Run: headless pygame with SDL's dummy video driver; simulated clock (each Clock.tick advances the game by its frame time, no real sleeping); random seed 0; keys injected as events and as key.get_pressed() state; mouse plan: one left click at the window centre at the start of phase 2, then a move to the lower-right quarter at the start of phase 3.
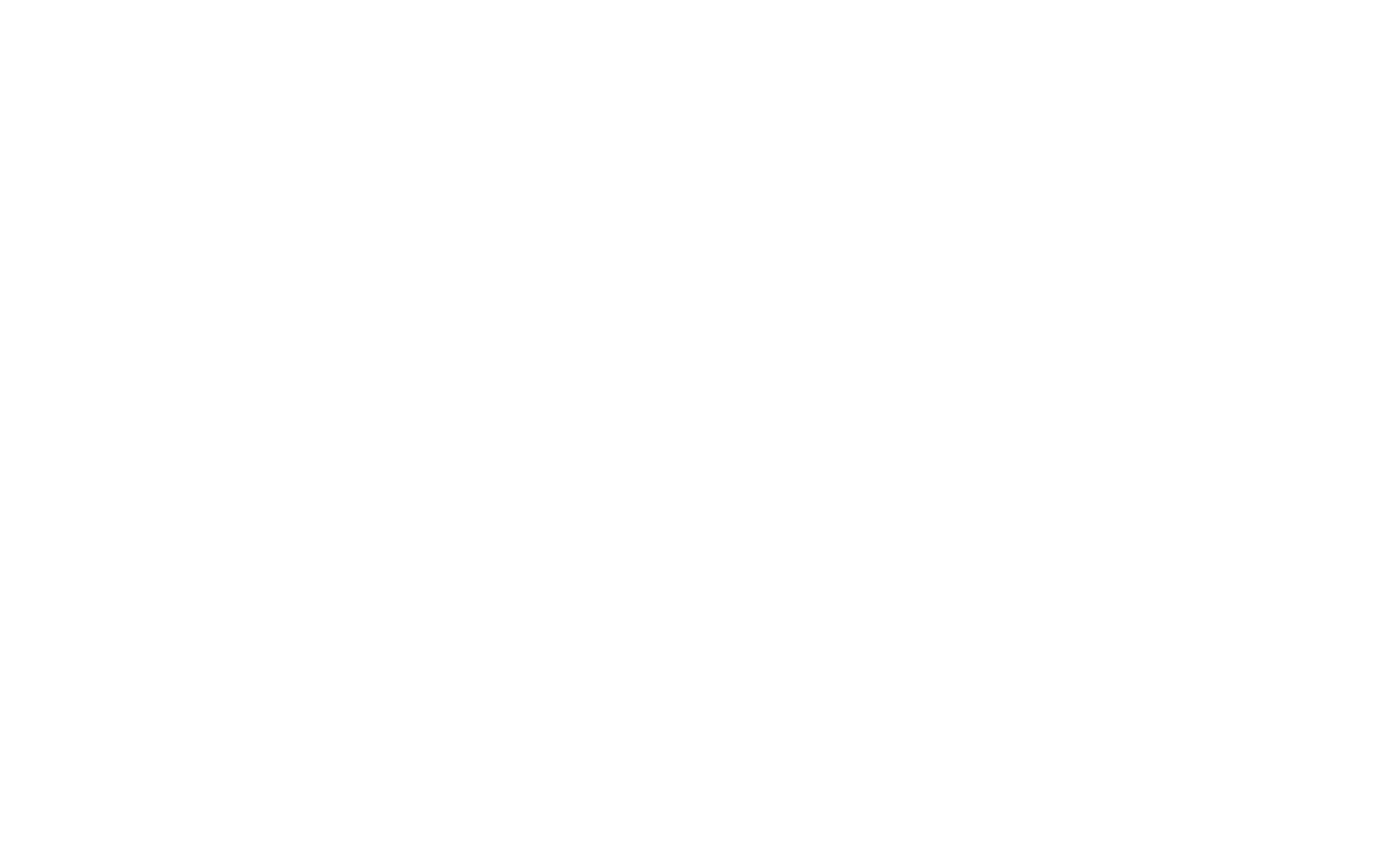
Frame 1 of 4 · flips 1–60 · no input
Frame 2 of 4 · flips 61–180 · clicked the window centre · tapped SPACE, RETURN · held RIGHT (→), D · screen unchanged from frame 1, image omitted
Frame 3 of 4 · flips 181–300 · moved the mouse to the lower-right quarter · held DOWN (↓), S · screen unchanged from frame 2, image omitted
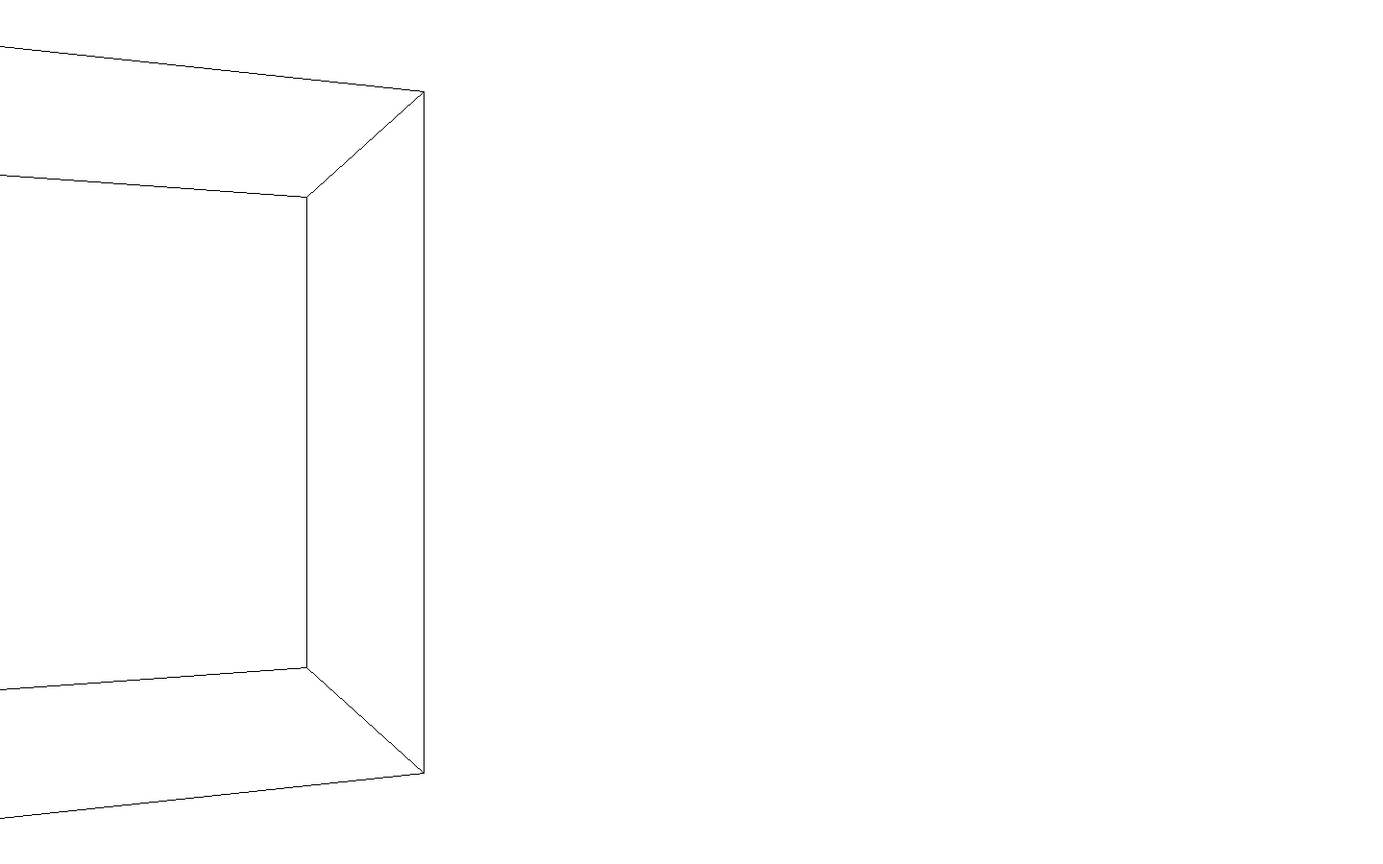
Frame 4 of 4 · flips 301–420 · held LEFT (←), A, UP (↑), W

The pygame program that drew these frames:

import pygame, sys, math

# FROM YOUTUBE VIDEO https://www.youtube.com/watch?v=g4E9iq0BixA
# This was learned, not just copied

def main():
    # Setup
    pygame.init()
    size = width, height = 1440, 900

    screen = pygame.display.set_mode(size)

    # Locking the mouse to pygame
    pygame.event.get()
    pygame.mouse.get_rel()
    pygame.mouse.set_visible(0)
    pygame.event.set_grab(1)

    class Player(pygame.sprite.Sprite):
        def __init__(self, screen, color, pos=(0, 0, 0), rot=(0, 0)):
            pygame.sprite.Sprite.__init__(self)

            self.color = color
            self.screen = screen

            # List of verticies and edges for the map
            self.verts = []
            self.edges = []
            
            # The variable that is divided by z for simulating depth (The width of the screen divided by 2 because that is the center)
            self.depthVar = self.screen.get_width() 
            # Center of screen
            self.cx = self.screen.get_width()//2
            self.cy = self.screen.get_height()//2

            # Camera variables
            self.campos = list(pos)
            self.camrot = list(rot)
            self.clock = pygame.time.Clock()

            self.mousesens = 10
            self.radian = 0

        def events(self, event):
            return 1
            if event.type == pygame.MOUSEMOTION:
                x, y = event.rel
                x /= self.mousesens
                y /= self.mousesens

                self.camrot[0] += y
                self.camrot[1] += x

        def update(self, dt, key):
            
            # Adding movements
            s = dt*10

            if key[pygame.K_q]: self.campos[1] += s
            if key[pygame.K_e]: self.campos[1] -= s
            
            #x, y = s*math.sin(self.camrot[1]), s*math.cos(self.camrot[1])

            if key[pygame.K_w]: self.campos[2] += s
            if key[pygame.K_a]: self.campos[0] -= s
            if key[pygame.K_s]: self.campos[2] -= s
            if key[pygame.K_d]: self.campos[0] += s
            
        def handle_keys(self):
            dt = self.clock.tick()/1000

            for event in pygame.event.get():
                if event.type == pygame.QUIT:
                    pygame.quit()
                    sys.exit()
                elif event.type == pygame.KEYDOWN:
                    if event.key == pygame.K_ESCAPE:
                        pygame.quit()
                        sys.exit()

                self.events(event)

            # Updating camera view depending on key inputs (in small increments, hence the 1000)
            self.radian += dt
            key = pygame.key.get_pressed()
            self.update(dt, key)

        def initializeSetting(self):
            self.verts = [(-1, -1, -1), (1, -1, -1), (1, 1, -1), (-1, 1, -1), (-1, -1, 1), (1, -1, 1), (1, 1, 1), (-1, 1, 1)]
            self.edges = [(0, 1), (1, 2), (2, 3), (3, 0), (4, 5), (5, 6), (6, 7), (7, 4), (0, 4), (1, 5), (2, 6), (3, 7)] 

        def rotate2d(self, pos, rad):
            # Based on unit circle (counterclockwise)
            #  X  Y
            # (0, 1)   : (sin, cos)
            # (1, 0)   : (cos, -sin)
            # (0,-1)   : (-sin, -cos)
            # (-1 0)   : (-sin, cos)
            
            # Invert sin to make it clockwise
            x, y = pos
            s, c = math.sin(rad), math.cos(rad)

            # Adding in the rotation
            return x*c-y*s, y*c+x*s

        def renderPoints(self):
            
            # Clearing the screen
            screen.fill((255, 255, 255))
            
            # Rendering verticies
            for x,y,z in self.verts:

                x -= self.campos[0]
                y -= self.campos[1]
                z -= self.campos[2]

                # Adding in the mouse rotation
                # Rotating on the y axis first, then x axis
                x, z = self.rotate2d((x, z), self.camrot[1])
                y, z = self.rotate2d((y, z), self.camrot[0])


                # Simulating depth (The larger z is, the further away it will appear)
                depth = self.depthVar/z
                x, y = x*depth, y*depth

                # Creating the verticies (self.cx and self.cy because that is the center)
                pygame.draw.circle(self.screen, (0, 0, 0), (self.cx+int(x), self.cy+int(y)), 6)

            pygame.display.flip()
        
        def renderEdges(self):
            
            # Clearing the screen
            screen.fill((255, 255, 255))
            
            # Rendering edges
            for edge in self.edges:
                
                # Putting the edge points into a list
                points = []
                
                for x,y,z in (self.verts[edge[0]], self.verts[edge[1]]):

                    x -= self.campos[0]
                    y -= self.campos[1]
                    z -= self.campos[2]

                    # Adding in the mouse rotation
                    # Rotating on the y axis first, then x axis

                    x, z = self.rotate2d((x, z), self.radian)

                    x, z = self.rotate2d((x, z), self.camrot[1])
                    y, z = self.rotate2d((y, z), self.camrot[0])

                    # Getting the x and y coords for both points
                    depth = self.depthVar/z
                    x, y = x*depth, y*depth

                    # Adding the point to the list
                    points += [(self.cx+int(x), self.cy+int(y))]

                pygame.draw.line(self.screen, (0, 0, 0), points[0], points[1], 1)

            pygame.display.flip()

    p = Player(screen, (0, 255, 255), (0, 0, -5))
    p.initializeSetting()

    while True:
        p.handle_keys()
        p.renderEdges()

main()
